Run: headless pygame with SDL's dummy video driver; simulated clock (each Clock.tick advances the game by its frame time, no real sleeping); random seed 0; keys injected as events and as key.get_pressed() state; no mouse input.
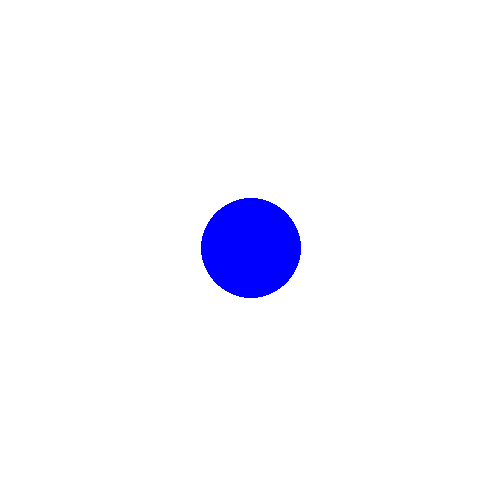
Frame 1 of 4 · flips 1–60 · no input
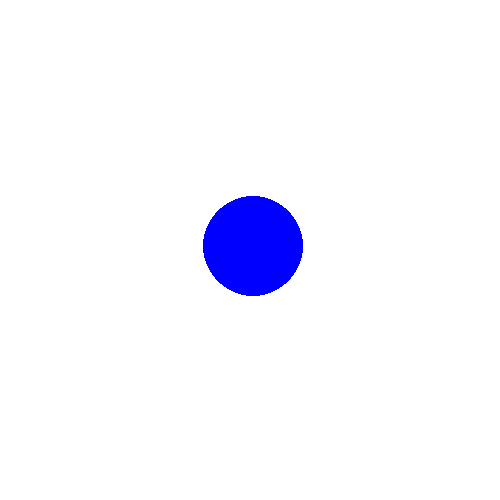
Frame 2 of 4 · flips 61–180 · tapped SPACE, RETURN · held RIGHT (→), D
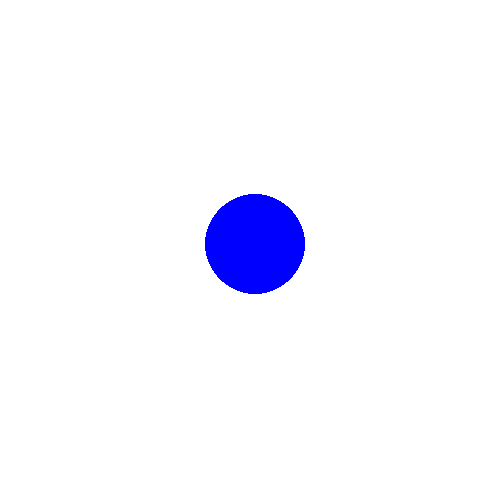
Frame 3 of 4 · flips 181–300 · held DOWN (↓), S
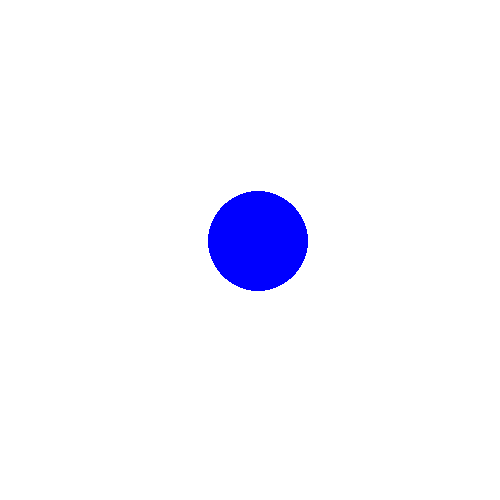
Frame 4 of 4 · flips 301–420 · held LEFT (←), A, UP (↑), W

The pygame program that drew these frames:

'''
Activity: make the ball bounce off the window borders.
'''

import pygame
pygame.init()

# Set up the drawing window
WINDOW_WIDTH, WINDOW_HEIGHT = 500, 500
screen = pygame.display.set_mode([WINDOW_WIDTH, WINDOW_HEIGHT])

running = True

CIRCLE_COLOR = (0, 0, 255)
CIRCLE_RADIUS = 50
CIRCLE_X = 250
CIRCLE_Y = 250

X_VELOCITY = 0.02
Y_VELOCITY = -0.02

while running:
    for event in pygame.event.get():
        if event.type == pygame.QUIT:
            running = False

    screen.fill((255, 255, 255))
    pygame.draw.circle(screen, CIRCLE_COLOR, (CIRCLE_X, CIRCLE_Y), CIRCLE_RADIUS)
    pygame.display.flip()

    '''
    Update the ball position !
    '''
    CIRCLE_X += X_VELOCITY
    CIRCLE_Y += Y_VELOCITY

pygame.quit()
